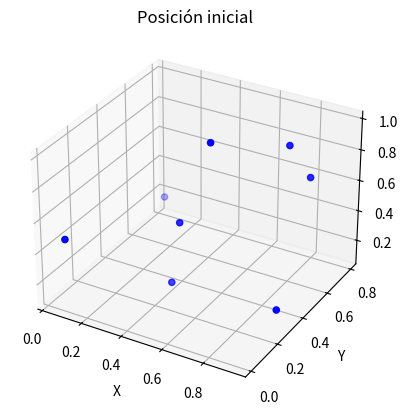
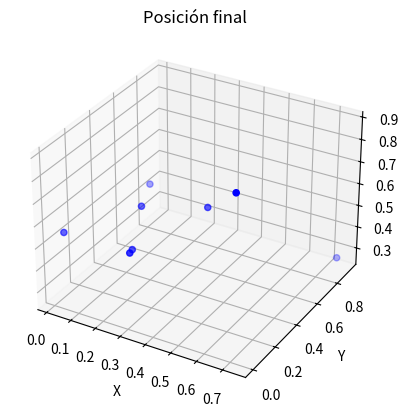

Reproduce these figures in Python, in order.
import numpy as np
import matplotlib.pyplot as plt
from mpl_toolkits.mplot3d import Axes3D

# Parámetros del sistema
N = 2  # Número de partículas (número de partículas por lado del cubo)
V = 1.0  # Volumen del contenedor
L = np.cbrt(V)  # Longitud del lado del contenedor cúbico
T = 1.0  # Temperatura inicial
K = 0.0  # Energía cinética inicial (todas las partículas en reposo)

# Inicialización de las posiciones de las partículas en un cubo
x = np.linspace(0, L, N)
y = np.linspace(0, L, N)
z = np.linspace(0, L, N)
positions_initial = np.array(np.meshgrid(x, y, z)).T.reshape(-1, 3)

# Inicialización de las velocidades de las partículas (todas en reposo)
velocities_initial = np.zeros((N**3, 3))

# Función para calcular la energía total del sistema
def total_energy(velocities):
    return 0.5 * np.sum(velocities**2)

# Función para calcular la temperatura del sistema
def temperature(velocities):
    return 2 * total_energy(velocities) / (3 * N**3)

# Función para calcular la presión del sistema
def pressure(temperature):
    return N**3 / V * temperature

# Función para calcular la entropía del sistema
def entropy(velocities):
    return np.log(2 * np.pi * np.exp(1) * total_energy(velocities) / (3 * N**3))

# Función para graficar las posiciones de las partículas en 3D
def plot_positions_3d(positions, title):
    fig = plt.figure()
    ax = fig.add_subplot(111, projection='3d')
    ax.scatter(positions[:, 0], positions[:, 1], positions[:, 2], c='b')
    ax.set_title(title)
    ax.set_xlabel('X')
    ax.set_ylabel('Y')
    ax.set_zlabel('Z')
    plt.show()

# Energía cinética inicial
initial_kinetic_energy = total_energy(velocities_initial)

# Algoritmo de Monte Carlo
num_steps = 1000  # Número de pasos de Monte Carlo
for step in range(num_steps):
    # Seleccionar una partícula aleatoria
    particle_index = np.random.randint(N**3)
    
    # Generar un movimiento aleatorio para la partícula seleccionada
    delta_position = np.random.uniform(-0.1, 0.1, size=(3,))
    new_position = positions_initial[particle_index] + delta_position
    
    # Verificar si el movimiento propuesto está dentro del contenedor
    if np.all(new_position >= 0) and np.all(new_position <= L):
        # Calcular el cambio en la energía cinética
        old_velocity = velocities_initial[particle_index]
        new_velocity = np.random.normal(0, np.sqrt(T), size=(3,))
        delta_kinetic_energy = 0.5 * np.sum(new_velocity**2) - 0.5 * np.sum(old_velocity**2)
        
        # Aceptar o rechazar el movimiento basado en el cambio en la energía
        if delta_kinetic_energy <= 0 or np.random.rand() < np.exp(-delta_kinetic_energy / T):
            positions_initial[particle_index] = new_position
            velocities_initial[particle_index] = new_velocity

# Energía cinética final
final_kinetic_energy = total_energy(velocities_initial)

# Entropía inicial
initial_entropy = entropy(velocities_initial)

# Calcular propiedades macroscópicas finales del sistema
final_temperature = temperature(velocities_initial)
final_pressure = pressure(final_temperature)

# Imprimir resultados
print("Temperatura final:", final_temperature)
print("Presión final:", final_pressure)
print("Energía cinética inicial:", initial_kinetic_energy)
print("Energía cinética final:", final_kinetic_energy)
print("Entropía inicial:", initial_entropy)

# Graficar las posiciones inicial y final de las partículas en 3D
plot_positions_3d(positions_initial, "Posición inicial")

# Algoritmo de Monte Carlo para las posiciones finales
for step in range(num_steps):
    # Seleccionar una partícula aleatoria
    particle_index = np.random.randint(N**3)
    
    # Generar un movimiento aleatorio para la partícula seleccionada
    delta_position = np.random.uniform(-0.1, 0.1, size=(3,))
    new_position = positions_initial[particle_index] + delta_position
    
    # Verificar si el movimiento propuesto está dentro del contenedor
    if np.all(new_position >= 0) and np.all(new_position <= L):
        # Calcular el cambio en la energía cinética
        old_velocity = velocities_initial[particle_index]
        new_velocity = np.random.normal(0, np.sqrt(T), size=(3,))
        delta_kinetic_energy = 0.5 * np.sum(new_velocity**2) - 0.5 * np.sum(old_velocity**2)
        
        # Aceptar o rechazar el movimiento basado en el cambio en la energía
        if delta_kinetic_energy <= 0 or np.random.rand() < np.exp(-delta_kinetic_energy / T):
            positions_initial[particle_index] = new_position
            velocities_initial[particle_index] = new_velocity

# Graficar las posiciones finales de las partículas en 3D
plot_positions_3d(positions_initial, "Posición final")
